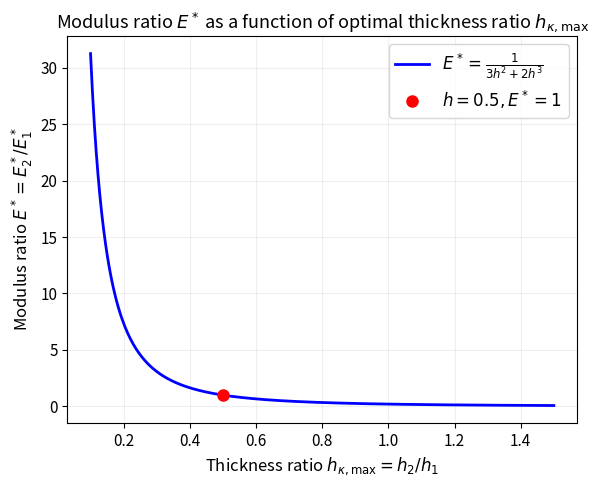

Write the Python code that produced this figure. (Note: this script raises an exception after producing the figure.)
import numpy as np
import matplotlib.pyplot as plt

plt.rcParams["text.usetex"] = False
plt.rcParams["font.size"] = 11

def calculate_E_star(h):
    """
    Calculates the modulus ratio E* for a given thickness ratio h
    that results in maximum curvature, based on Equation (6.13a):
    E* = 1 / (3h^2 + 2h^3)
    """
    return 1 / (3 * h**2 + 2 * h**3)

def main():
    print("=" * 60)
    print("Generating bimorph curvature optimization graph")
    print("=" * 60)

    # Generate h values (thickness ratio)
    # User requested linear scale.
    # h is the independent variable here for calculation simplicity, 
    # but we are plotting E* (y) vs h (x).
    h = np.linspace(0.1, 1.5, 500)
    
    # Calculate corresponding E* values
    E_star = calculate_E_star(h)

    # Special point E* = 1, h = 0.5
    h_special = 0.5
    E_star_special = calculate_E_star(h_special) # Should be 1.0

    fig, ax = plt.subplots(figsize=(6, 5))
    
    # Plot E* vs h
    ax.plot(h, E_star, 'b-', linewidth=2, label=r"$E^* = \frac{1}{3h^2 + 2h^3}$")
    
    # Plot the special point
    ax.plot(h_special, E_star_special, 'ro', markersize=8, 
            label=rf"$h={h_special:.1f}, E^*={E_star_special:.0f}$")

    # Annotations and styling
    # User requested LaTeX labels.
    ax.set_xlabel(r"Thickness ratio $h_{\kappa, \max} = h_2/h_1$", fontsize=12)
    ax.set_ylabel(r"Modulus ratio $E^* = E^*_2/E^*_1$", fontsize=12)
    ax.set_title(r"Modulus ratio $E^*$ as a function of optimal thickness ratio $h_{\kappa, \max}$", fontsize=13)
    ax.grid(True, which="both", ls="-", alpha=0.2)
    ax.legend(fontsize=12)
    
    plt.tight_layout()
    
    # Save the figure
    output_path = "content/Technion/MCS1/MCS1_006_bimorph_optimization.png"
    plt.savefig(output_path, dpi=150, bbox_inches="tight")
    plt.close(fig)
    print(f"  Saved plot to {output_path}")

if __name__ == "__main__":
    main()
